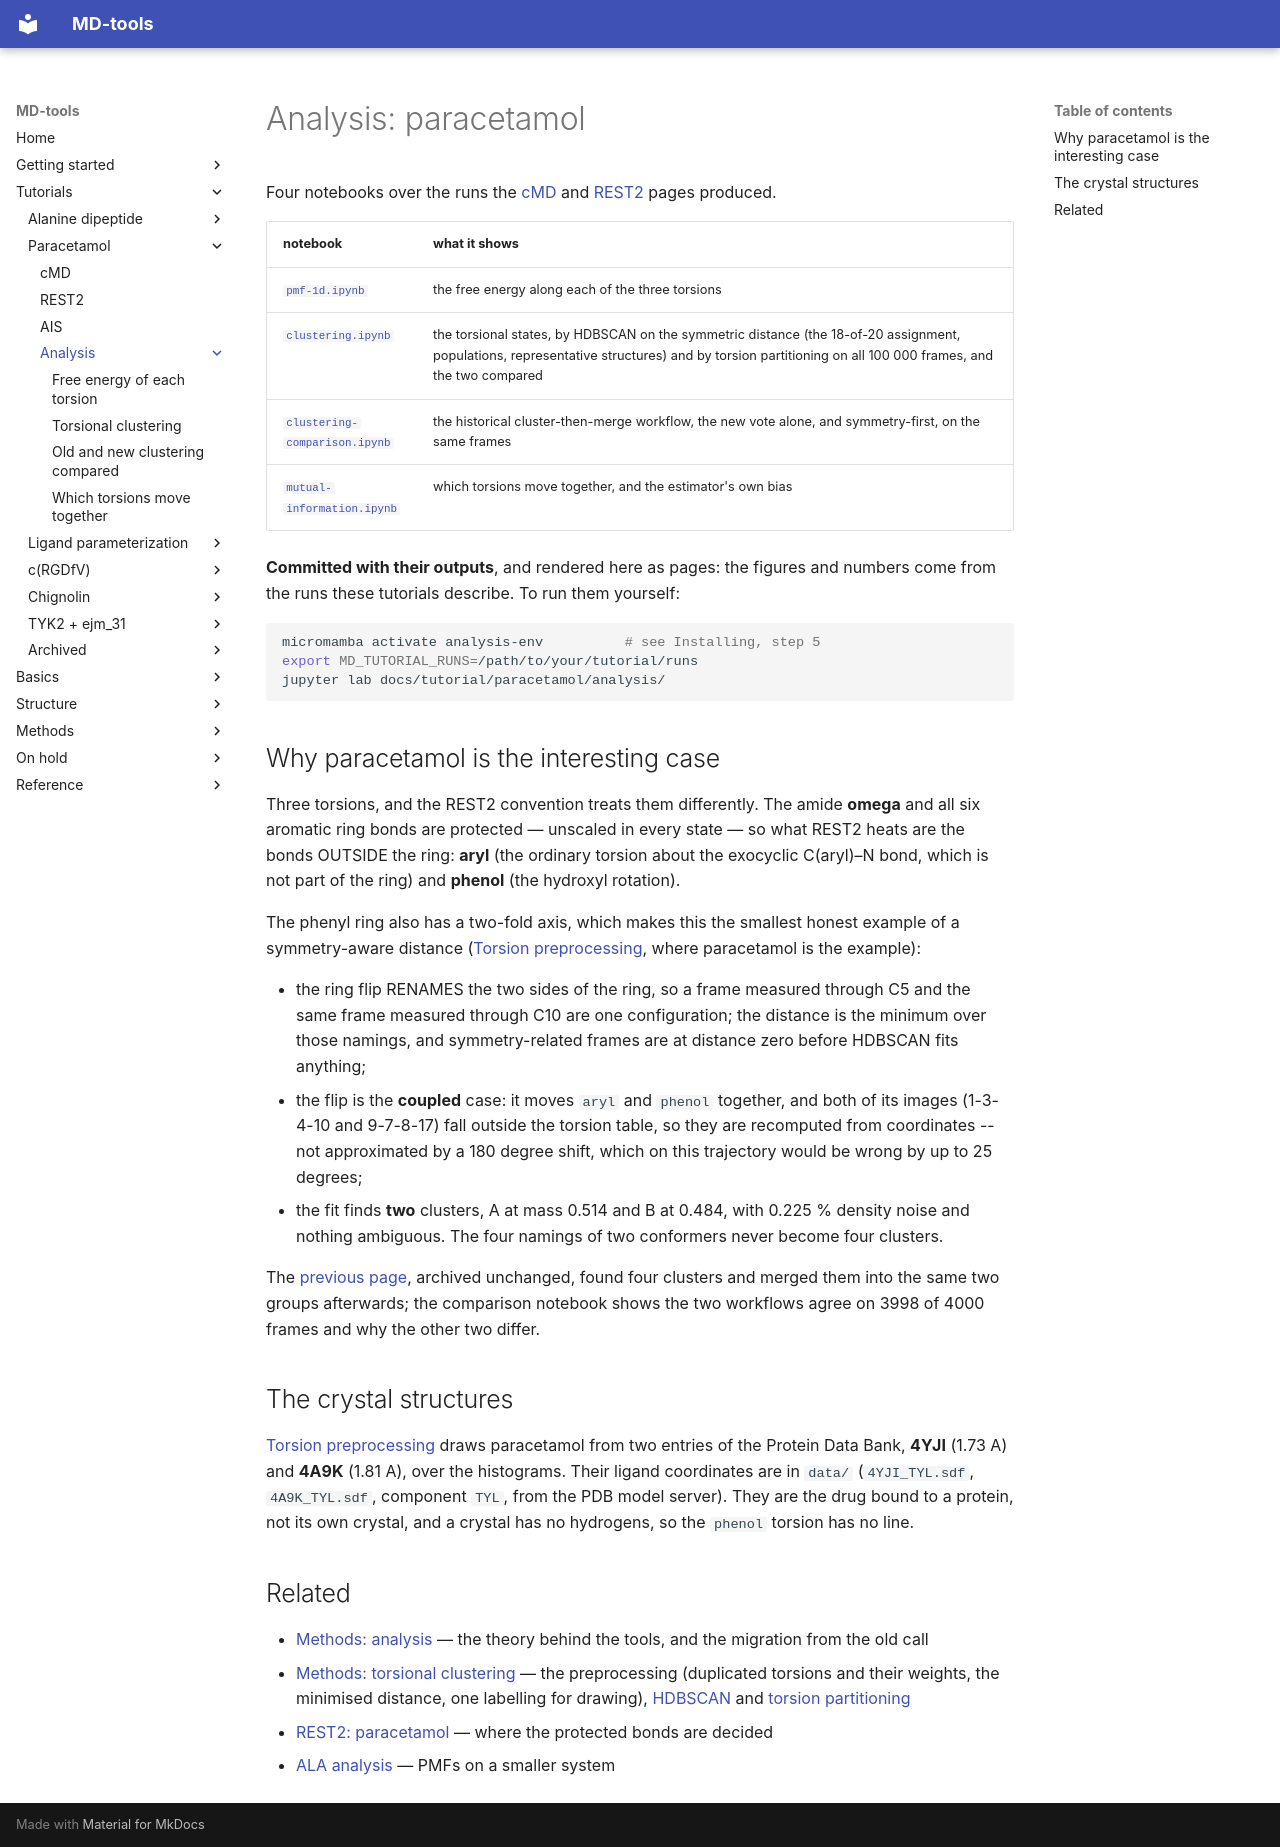

repository: csy0000/MD-tools · page: tutorial/paracetamol/analysis/index.html · generator: mkdocs

# Analysis: paracetamol

Four notebooks over the runs the [cMD](../cMD.md) and [REST2](../REST2.md) pages produced.

| notebook | what it shows |
|---|---|
| [`pmf-1d.ipynb`](pmf-1d.ipynb) | the free energy along each of the three torsions |
| [`clustering.ipynb`](clustering.ipynb) | the torsional states, by HDBSCAN on the symmetric distance (the 18-of-20 assignment, populations, representative structures) and by torsion partitioning on all 100 000 frames, and the two compared |
| [`clustering-comparison.ipynb`](clustering-comparison.ipynb) | the historical cluster-then-merge workflow, the new vote alone, and symmetry-first, on the same frames |
| [`mutual-information.ipynb`](mutual-information.ipynb) | which torsions move together, and the estimator's own bias |

**Committed with their outputs**, and rendered here as pages: the figures and numbers come from
the runs these tutorials describe. To run them yourself:

```bash
micromamba activate analysis-env          # see Installing, step 5
export MD_TUTORIAL_RUNS=/path/to/your/tutorial/runs
jupyter lab docs/tutorial/paracetamol/analysis/
```

## Why paracetamol is the interesting case

Three torsions, and the REST2 convention treats them differently. The amide **omega** and all six
aromatic ring bonds are protected — unscaled in every state — so what REST2 heats are the bonds
OUTSIDE the ring: **aryl** (the ordinary torsion about the exocyclic C(aryl)–N bond, which is not
part of the ring) and **phenol** (the hydroxyl rotation).

The phenyl ring also has a two-fold axis, which makes this the smallest honest example of a
symmetry-aware distance ([Torsion preprocessing](../../../openmm_methods/analysis/torsional-clustering/torsion-preprocessing.ipynb), where paracetamol is the example):

* the ring flip RENAMES the two sides of the ring, so a frame measured through C5 and the same
  frame measured through C10 are one configuration; the distance is the minimum over those
  namings, and symmetry-related frames are at distance zero before HDBSCAN fits anything;
* the flip is the **coupled** case: it moves `aryl` and `phenol` together, and both of its images
  (1-3-4-10 and 9-7-8-17) fall outside the torsion table, so they are recomputed from coordinates
  -- not approximated by a 180 degree shift, which on this trajectory would be wrong by up to 25
  degrees;
* the fit finds **two** clusters, A at mass 0.514 and B at 0.484, with 0.225 % density noise and
  nothing ambiguous. The four namings of two conformers never become four clusters.

The [previous page](../../archived/0.6.4/paracetamol/clustering.ipynb), archived unchanged, found
four clusters and merged them into the same two groups afterwards; the comparison notebook shows
the two workflows agree on 3998 of 4000 frames and why the other two differ.

## The crystal structures

[Torsion preprocessing](../../../openmm_methods/analysis/torsional-clustering/torsion-preprocessing.ipynb#8-a-crystal-structure-or-any-other-reference) draws paracetamol from two entries of the Protein Data Bank, **4YJI**
(1.73 A) and **4A9K** (1.81 A), over the histograms. Their ligand coordinates are in `data/`
(`4YJI_TYL.sdf`, `4A9K_TYL.sdf`, component `TYL`, from the PDB model server). They are the drug bound
to a protein, not its own crystal, and a crystal has no hydrogens, so the `phenol` torsion has no line.

## Related

* [Methods: analysis](../../../openmm_methods/analysis/README.md) — the theory behind the tools, and the migration from the old call
* [Methods: torsional clustering](../../../openmm_methods/analysis/torsional-clustering/torsion-preprocessing.ipynb) — the preprocessing (duplicated torsions and their weights, the minimised distance, one labelling for drawing), [HDBSCAN](../../../openmm_methods/analysis/torsional-clustering/hdbscan.ipynb) and [torsion partitioning](../../../openmm_methods/analysis/torsional-clustering/torsion-partitioning.ipynb)
* [REST2: paracetamol](../REST2.md) — where the protected bonds are decided
* [ALA analysis](../../ALA/analysis/index.md) — PMFs on a smaller system
